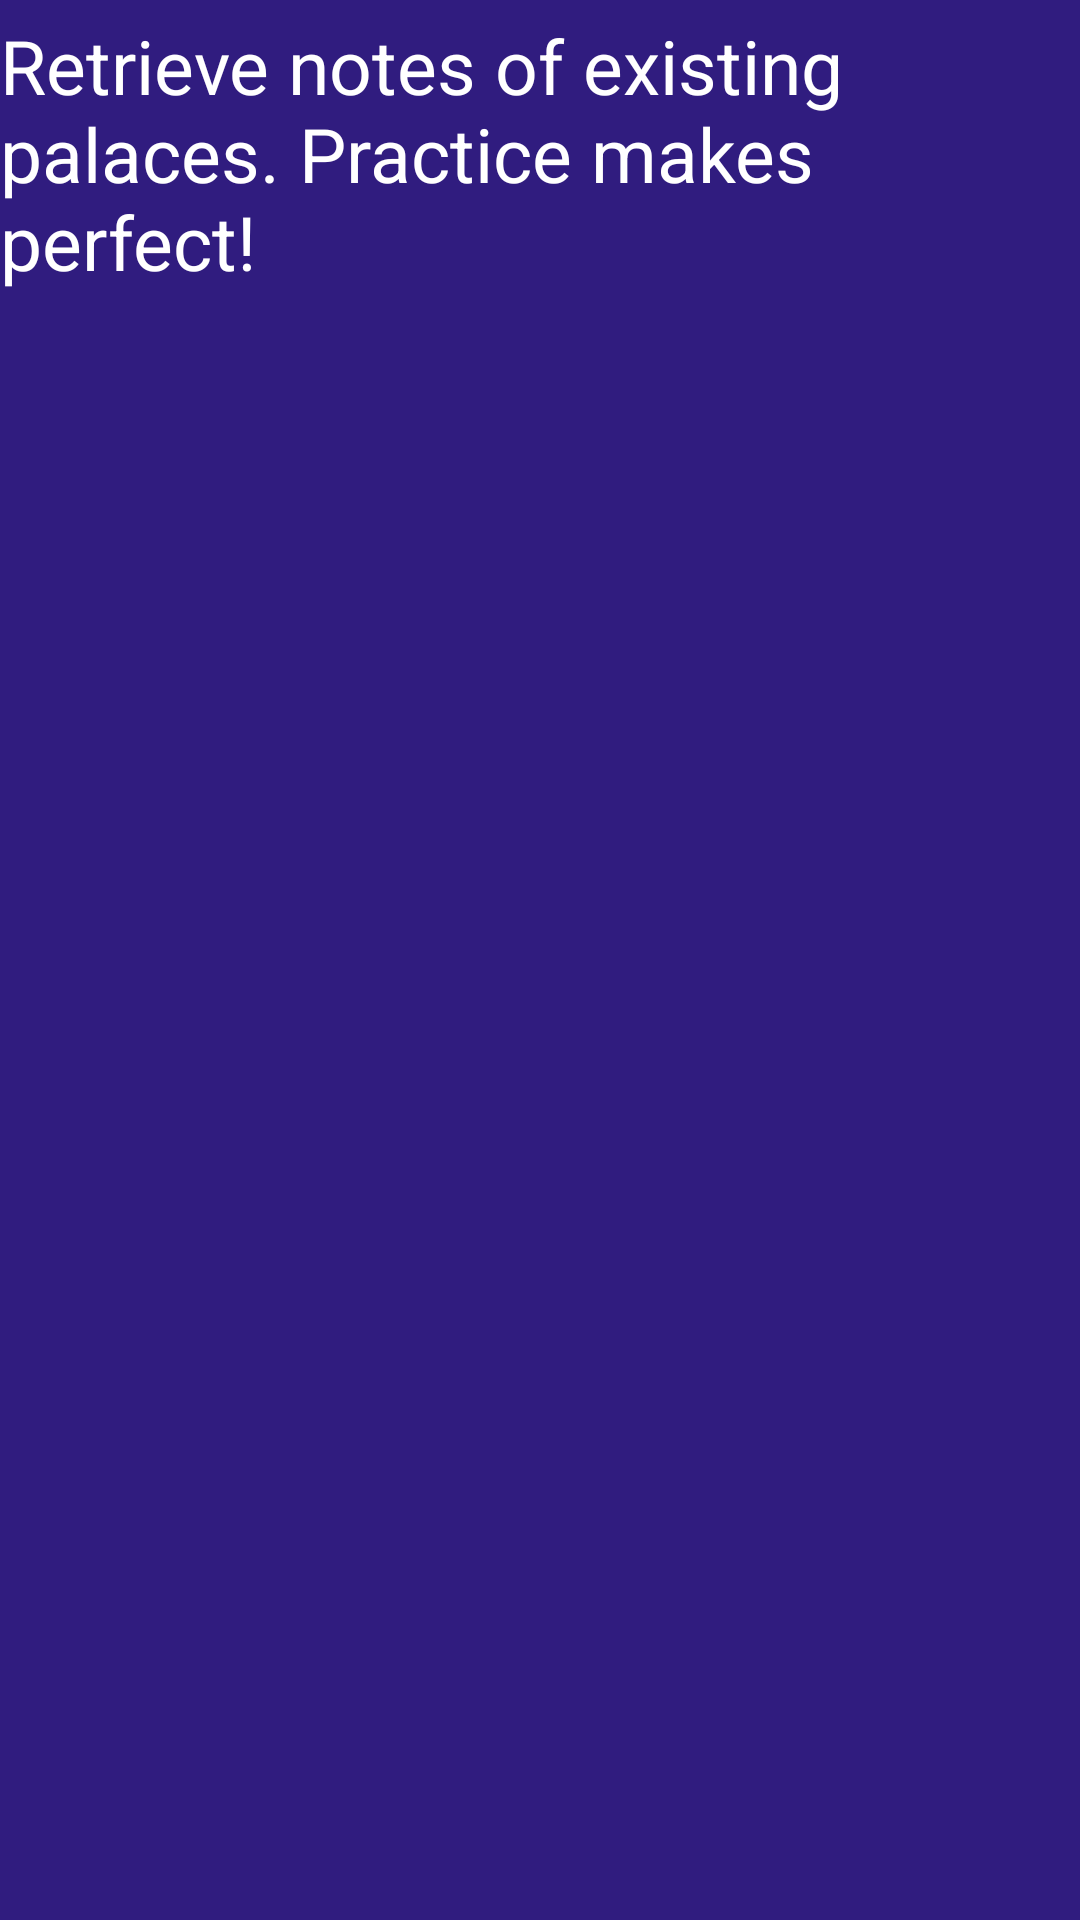

Reconstruct the res/layout file that produces this screen, plus the resources it refers to.
<!-- AndroidManifest.xml: application theme AppTheme -->
<!-- res/layout/activity_train_menu_info.xml -->
<?xml version="1.0" encoding="utf-8"?>
<LinearLayout xmlns:android="http://schemas.android.com/apk/res/android"
    xmlns:app="http://schemas.android.com/apk/res-auto"
    xmlns:tools="http://schemas.android.com/tools"
    android:layout_width="match_parent"
    android:orientation="vertical"
    android:layout_height="match_parent"
    android:background="@color/colorPrimaryDark">

    <TextView
        android:id="@+id/train_menu_info"
        android:layout_width="fill_parent"
        android:layout_height="102dp"
        android:layout_marginTop="5dp"
        android:layout_marginBottom="60dp"
        android:inputType="textMultiLine"
        android:text="@string/train_menu_info"
        android:textColor="@color/white"
        android:textSize="25dp" />

</LinearLayout>
<!-- resources referenced by this layout -->
<resources>
  <color name="colorPrimaryDark">#301C7F</color>
  <color name="white">#ffffff</color>
  <string name="train_menu_info">Retrieve notes of existing palaces. Practice makes perfect!</string>
  <style name="AppTheme" parent="Theme.AppCompat.Light.DarkActionBar">
          
          <item name="colorPrimary">@color/colorPrimary</item>
          <item name="colorPrimaryDark">@color/colorPrimaryDark</item>
          <item name="colorAccent">@color/colorAccent</item>
      </style>
  <color name="colorPrimary">#301C7F</color>
  <color name="colorAccent">#c3b8ef</color>
</resources>
